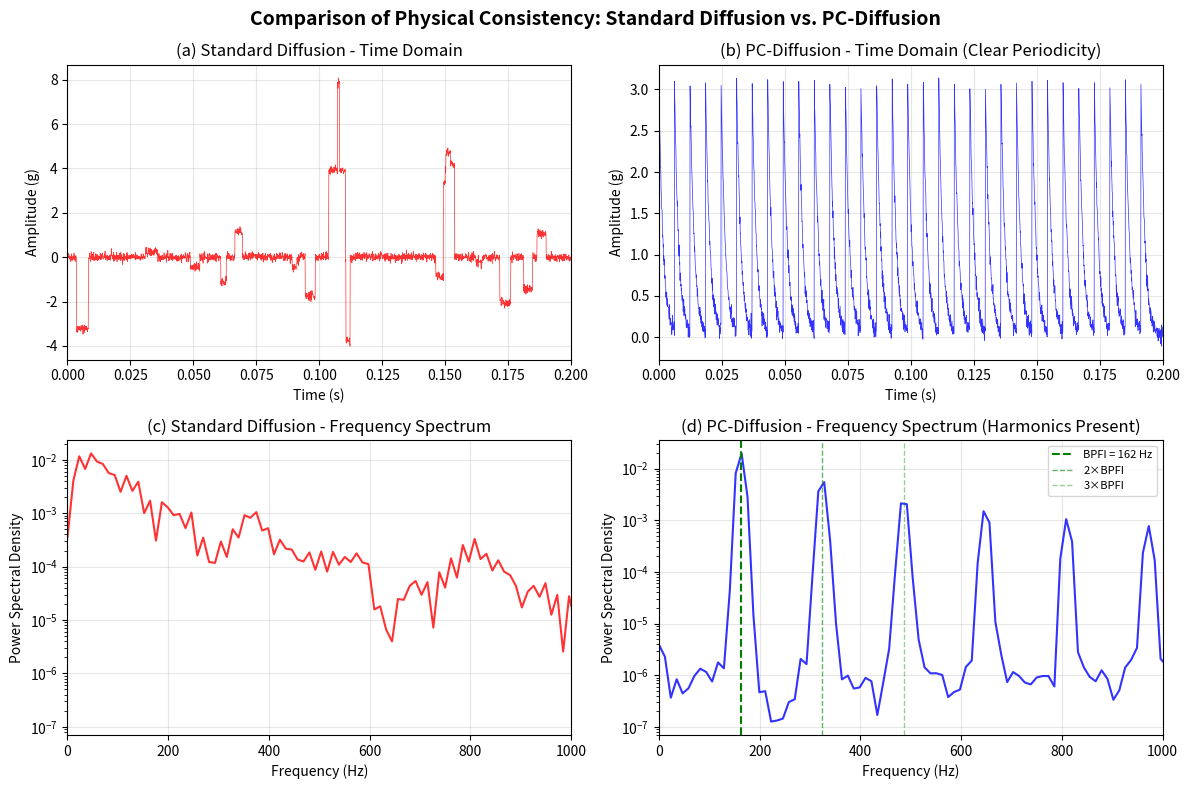

Recreate this plot in Python. (Note: this script raises an exception after producing the figure.)
#!/usr/bin/env python3
import numpy as np
import matplotlib.pyplot as plt
from scipy import signal

# Set style
plt.rcParams['font.family'] = 'sans-serif'
plt.rcParams['font.size'] = 10
plt.rcParams['axes.grid'] = True
plt.rcParams['grid.alpha'] = 0.3

# Generate synthetic bearing fault signals
np.random.seed(42)
fs = 12000  # Sampling frequency (Hz)
t = np.linspace(0, 0.2, int(fs * 0.2))  # 0.2 seconds

# Bearing parameters
BPFI = 162  # Ball Pass Frequency Inner race (Hz)
impulse_period = 1 / BPFI  # ~6.2 ms

# Standard Diffusion: Non-periodic, noisy
def generate_standard_diffusion(t):
    # Random impulses with irregular spacing
    signal_std = np.random.randn(len(t)) * 0.1
    # Add some random impulses
    for i in range(20):
        pos = np.random.randint(0, len(t))
        width = np.random.randint(10, 30)
        signal_std[max(0, pos-width):min(len(t), pos+width)] += np.random.randn() * 2
    return signal_std

# PC-Diffusion: Clear periodic impulses
def generate_pc_diffusion(t):
    signal_pc = np.zeros(len(t))
    # Add periodic impulses at BPFI
    num_impulses = int(t[-1] * BPFI)
    for i in range(num_impulses):
        impulse_time = i * impulse_period
        impulse_idx = int(impulse_time * fs)
        if impulse_idx < len(t):
            # Exponentially decaying impulse
            decay = np.exp(-np.arange(100) / 20)
            signal_pc[impulse_idx:min(len(t), impulse_idx+100)] += decay[:min(100, len(t)-impulse_idx)] * 3
    # Add small noise
    signal_pc += np.random.randn(len(t)) * 0.05
    return signal_pc

# Generate signals
signal_std = generate_standard_diffusion(t)
signal_pc = generate_pc_diffusion(t)

# Compute frequency spectra
freq_std, psd_std = signal.welch(signal_std, fs, nperseg=1024)
freq_pc, psd_pc = signal.welch(signal_pc, fs, nperseg=1024)

# Create figure
fig, axes = plt.subplots(2, 2, figsize=(12, 8))
fig.suptitle('Comparison of Physical Consistency: Standard Diffusion vs. PC-Diffusion', 
             fontsize=14, fontweight='bold')

# Top Left: Standard Diffusion time-domain
axes[0, 0].plot(t, signal_std, 'r-', linewidth=0.5, alpha=0.8)
axes[0, 0].set_xlabel('Time (s)')
axes[0, 0].set_ylabel('Amplitude (g)')
axes[0, 0].set_title('(a) Standard Diffusion - Time Domain')
axes[0, 0].grid(True, alpha=0.3)
axes[0, 0].set_xlim([0, 0.2])

# Top Right: PC-Diffusion time-domain
axes[0, 1].plot(t, signal_pc, 'b-', linewidth=0.5, alpha=0.8)
axes[0, 1].set_xlabel('Time (s)')
axes[0, 1].set_ylabel('Amplitude (g)')
axes[0, 1].set_title('(b) PC-Diffusion - Time Domain (Clear Periodicity)')
axes[0, 1].grid(True, alpha=0.3)
axes[0, 1].set_xlim([0, 0.2])

# Bottom Left: Standard Diffusion frequency spectrum
axes[1, 0].semilogy(freq_std, psd_std, 'r-', linewidth=1.5, alpha=0.8)
axes[1, 0].set_xlabel('Frequency (Hz)')
axes[1, 0].set_ylabel('Power Spectral Density')
axes[1, 0].set_title('(c) Standard Diffusion - Frequency Spectrum')
axes[1, 0].grid(True, alpha=0.3)
axes[1, 0].set_xlim([0, 1000])

# Bottom Right: PC-Diffusion frequency spectrum
axes[1, 1].semilogy(freq_pc, psd_pc, 'b-', linewidth=1.5, alpha=0.8)
axes[1, 1].axvline(BPFI, color='green', linestyle='--', linewidth=1.5, label=f'BPFI = {BPFI} Hz')
axes[1, 1].axvline(BPFI*2, color='green', linestyle='--', linewidth=1, alpha=0.6, label=f'2×BPFI')
axes[1, 1].axvline(BPFI*3, color='green', linestyle='--', linewidth=1, alpha=0.4, label=f'3×BPFI')
axes[1, 1].set_xlabel('Frequency (Hz)')
axes[1, 1].set_ylabel('Power Spectral Density')
axes[1, 1].set_title('(d) PC-Diffusion - Frequency Spectrum (Harmonics Present)')
axes[1, 1].grid(True, alpha=0.3)
axes[1, 1].set_xlim([0, 1000])
axes[1, 1].legend(loc='upper right', fontsize=8)

plt.tight_layout()
plt.savefig('/home/liaowenjie/.openclaw-multi/shared/paper-project-2/figures/fig4_physical_consistency.png', 
            dpi=300, bbox_inches='tight')
print("✅ Fig.4 generated: fig4_physical_consistency.png")
